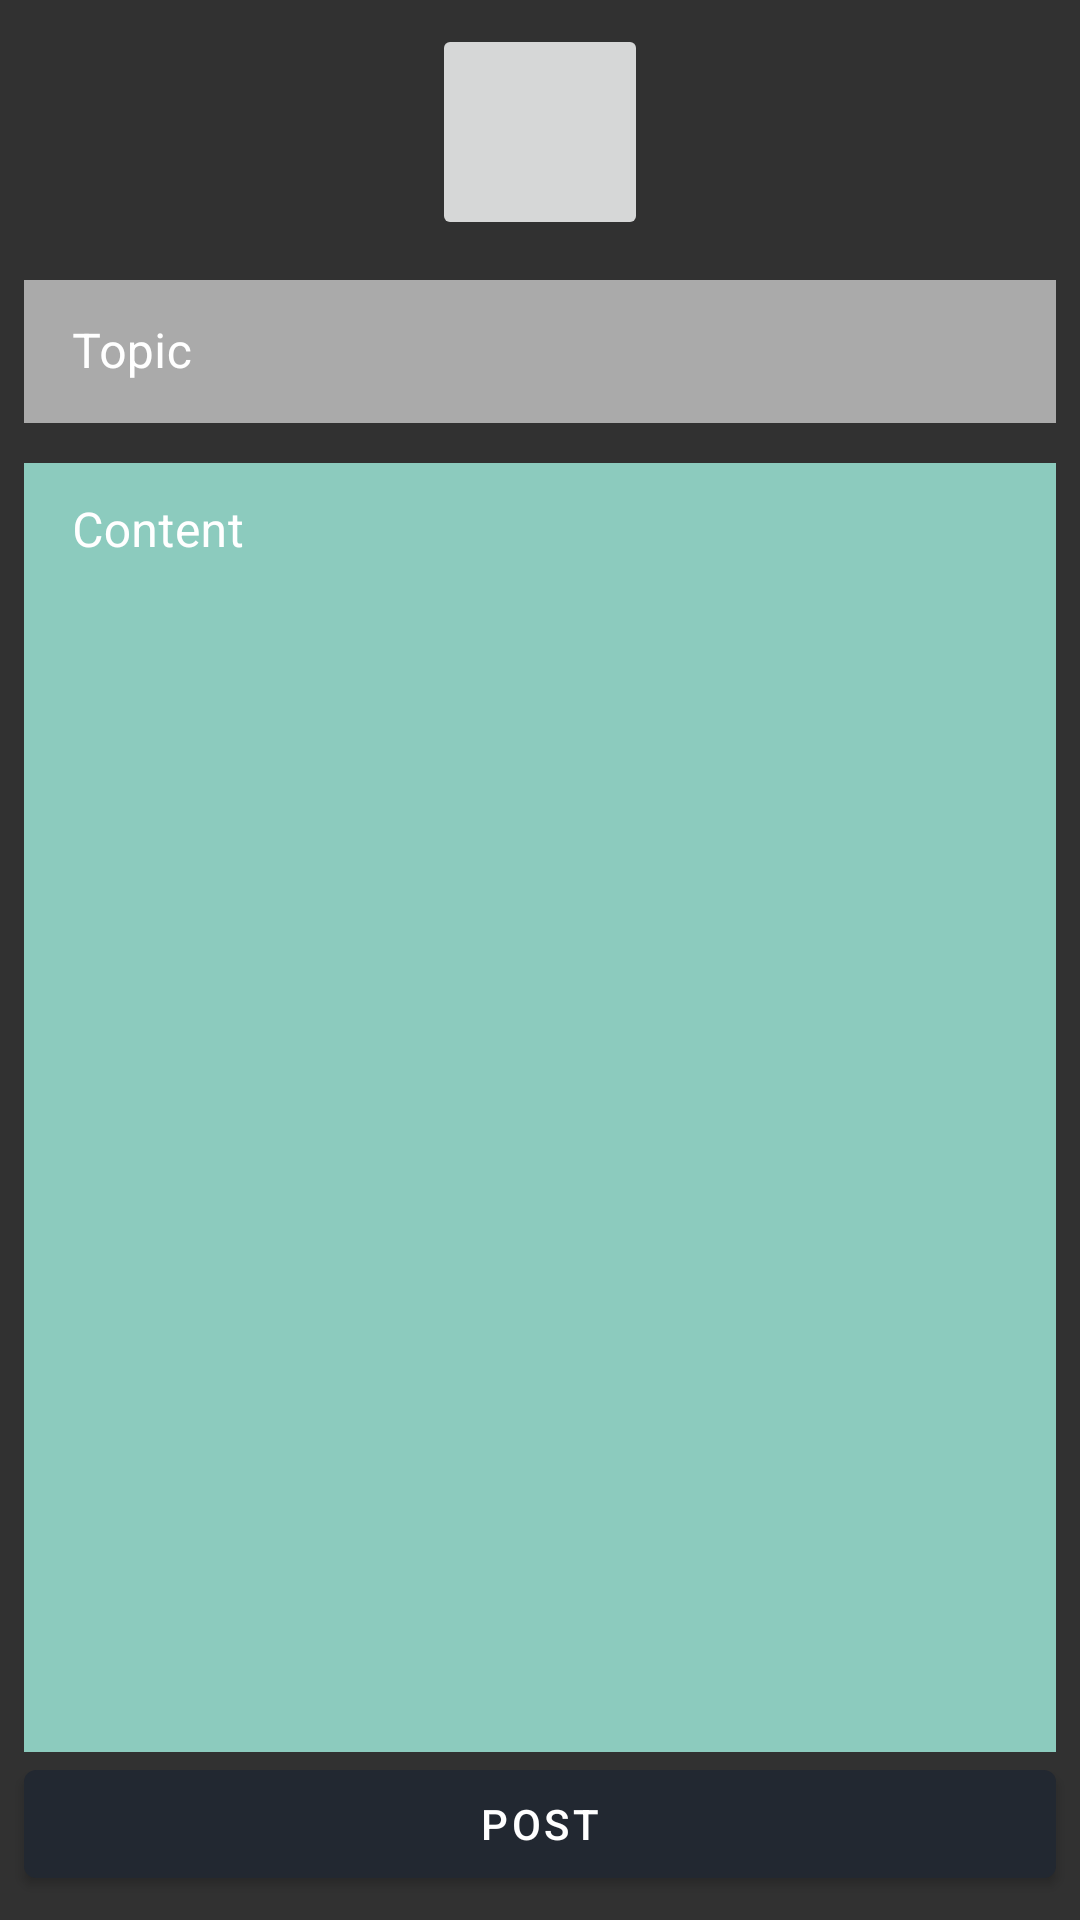

This screen was rendered from an Android layout file. Write that file and the resources it references.
<!-- AndroidManifest.xml: application theme AppTheme -->
<!-- res/layout/fragment_dashboard.xml -->
<?xml version="1.0" encoding="utf-8"?>
<androidx.constraintlayout.widget.ConstraintLayout xmlns:android="http://schemas.android.com/apk/res/android"
    xmlns:app="http://schemas.android.com/apk/res-auto"
    xmlns:tools="http://schemas.android.com/tools"
    android:layout_width="match_parent"
    android:layout_height="match_parent"
    android:background="#313131"
    tools:context=".ui.dashboard.AddPostFragment">


    <ImageButton
        android:id="@+id/ibAddPostImage"
        android:layout_width="72dp"
        android:layout_height="72dp"
        android:layout_marginTop="8dp"
        android:layout_marginBottom="8dp"
        android:src="@drawable/ic_add_a_photo_black_24dp"
        app:layout_constraintBottom_toTopOf="@+id/TextInputLayoutTopic"
        app:layout_constraintEnd_toEndOf="parent"
        app:layout_constraintStart_toStartOf="parent"
        app:layout_constraintTop_toTopOf="parent" />

    <com.google.android.material.textfield.TextInputLayout
        android:id="@+id/TextInputLayoutTopic"
        style="@style/LoginTextInputLayoutStyle"
        android:layout_width="0dp"
        android:layout_height="wrap_content"
        android:layout_marginStart="8dp"
        android:layout_marginEnd="8dp"
        android:layout_marginBottom="8dp"
        app:boxCornerRadiusBottomEnd="4dp"
        app:boxCornerRadiusBottomStart="4dp"
        app:boxCornerRadiusTopEnd="4dp"
        app:boxCornerRadiusTopStart="4dp"
        app:layout_constraintBottom_toTopOf="@+id/TexInputLayoutContent"
        app:layout_constraintEnd_toEndOf="parent"
        app:layout_constraintStart_toStartOf="parent"
        app:layout_constraintTop_toBottomOf="@+id/ibAddPostImage">

        <com.google.android.material.textfield.TextInputEditText
            android:id="@+id/etTopic"
            android:layout_width="match_parent"
            android:layout_height="wrap_content"
            android:background="@android:color/darker_gray"
            android:hint="Topic"
            android:textColor="#FFFFFF"
            android:textColorHint="#FFFFFF" />
    </com.google.android.material.textfield.TextInputLayout>

    <com.google.android.material.textfield.TextInputLayout
        android:id="@+id/TexInputLayoutContent"
        style="@style/LoginTextInputLayoutStyle"
        android:layout_width="0dp"
        android:layout_height="0dp"
        android:layout_marginStart="8dp"
        android:layout_marginEnd="8dp"
        app:layout_constraintBottom_toTopOf="@+id/btnPost"
        app:layout_constraintEnd_toEndOf="parent"
        app:layout_constraintStart_toStartOf="parent"
        app:layout_constraintTop_toBottomOf="@+id/TextInputLayoutTopic">

        <com.google.android.material.textfield.TextInputEditText
            android:id="@+id/etContent"
            android:layout_width="match_parent"
            android:layout_height="match_parent"
            android:background="#8ccbbe"
            android:gravity="start"
            android:hint="Content"
            android:textColor="#FFFFFF"
            android:textColorHint="#FFFFFF" />
    </com.google.android.material.textfield.TextInputLayout>


    <com.google.android.material.button.MaterialButton
        android:id="@+id/btnPost"
        android:layout_width="0dp"
        android:layout_height="wrap_content"
        android:layout_marginBottom="8dp"
        android:text="POST"
        app:layout_constraintBottom_toBottomOf="parent"
        app:layout_constraintEnd_toEndOf="@+id/TexInputLayoutContent"
        app:layout_constraintHorizontal_bias="0.0"
        app:layout_constraintStart_toStartOf="@+id/TexInputLayoutContent"
        app:layout_constraintTop_toBottomOf="@+id/TexInputLayoutContent" />

</androidx.constraintlayout.widget.ConstraintLayout>
<!-- resources referenced by this layout -->
<resources>
  <style name="LoginTextInputLayoutStyle" parent="Widget.MaterialComponents.TextInputLayout.OutlinedBox.Dense">
          <item name="boxStrokeColor">#ffffff</item>
          <item name="boxStrokeWidth">2dp</item>
          <item name="android:textColorHint">#ffffff</item>
      </style>
  <style name="AppTheme" parent="Theme.MaterialComponents.Light.DarkActionBar">
          
          <item name="colorPrimary">#222831</item>
          <item name="colorPrimaryDark">@color/colorPrimaryDark</item>
          <item name="colorAccent">@color/colorAccent</item>
  
      </style>
  <color name="colorPrimaryDark">#00574B</color>
  <color name="colorAccent">#D81B60</color>
</resources>
